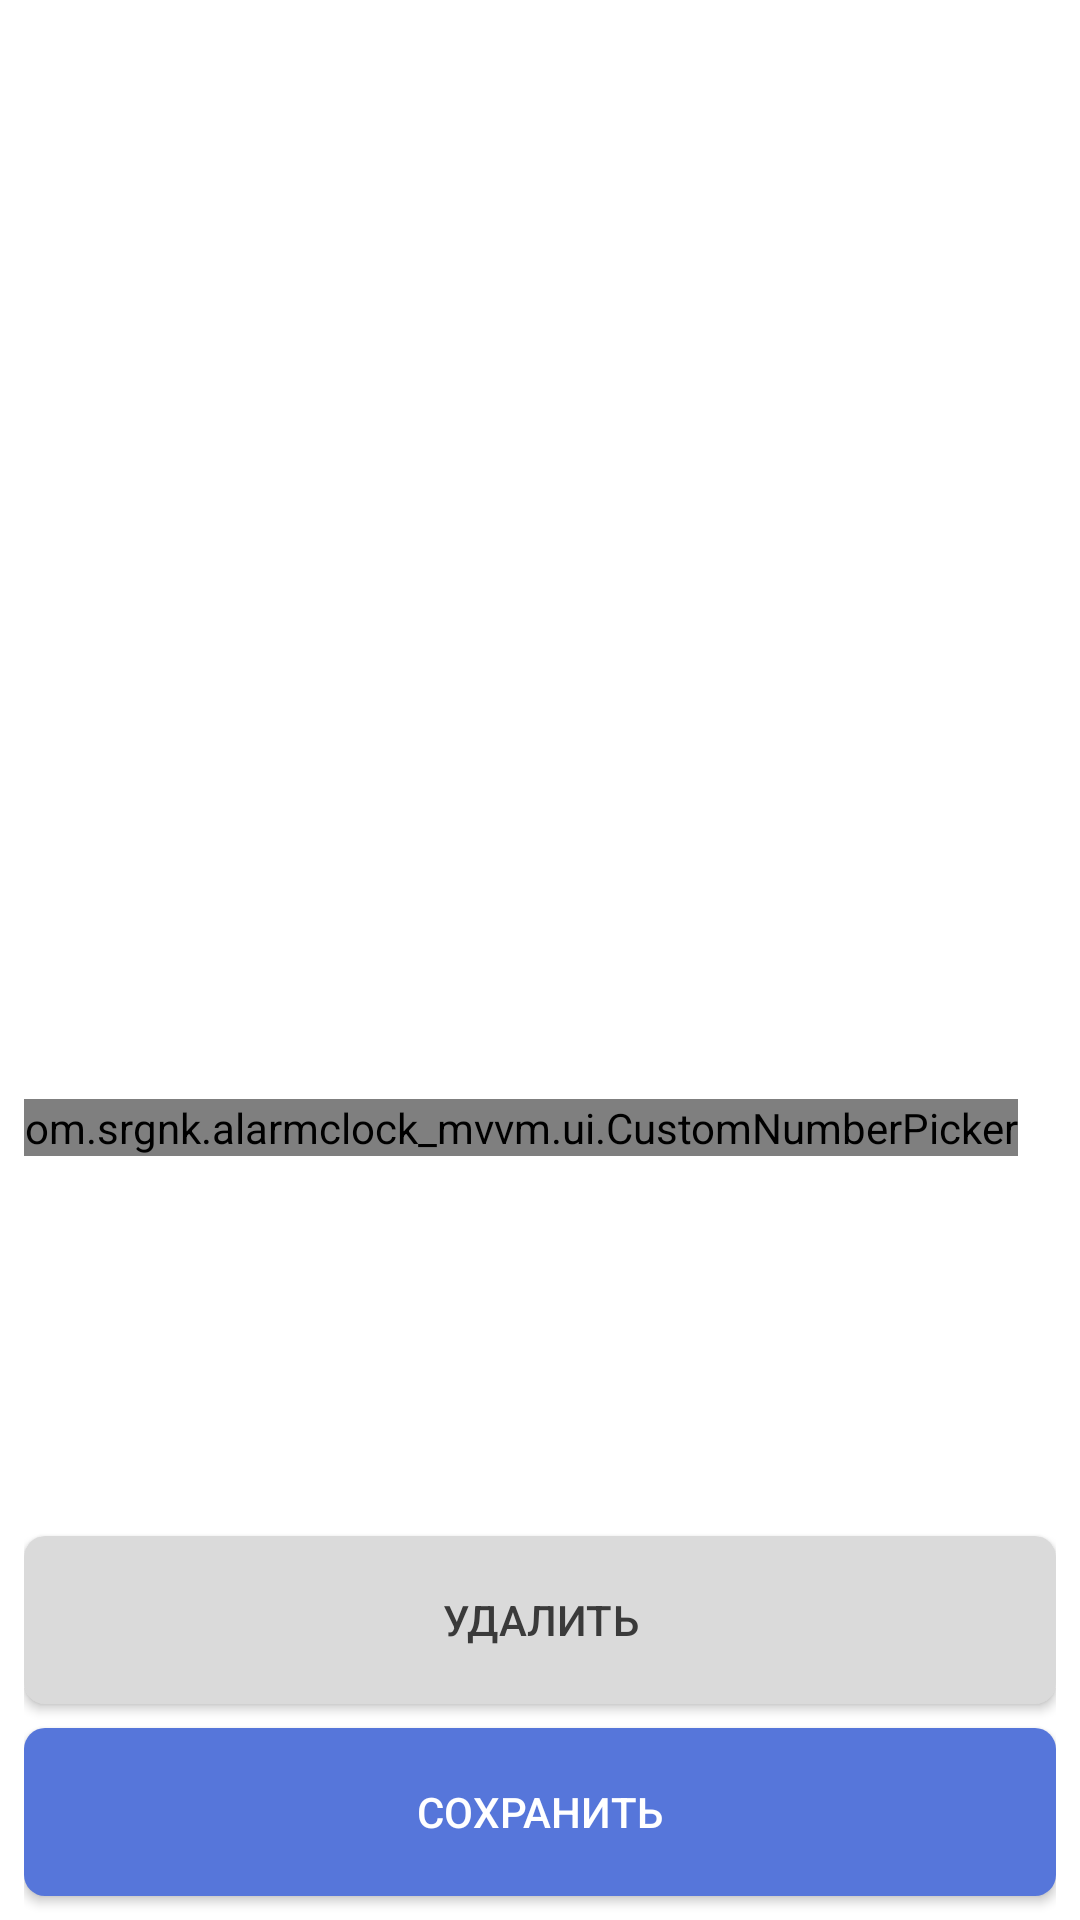

Here is an Android app screen rendered from its layout file. Give the layout XML and the strings, colors and styles it references.
<!-- AndroidManifest.xml: application theme Theme.AlarmClockMVVM -->
<!-- res/layout/fragment_alarm.xml -->
<?xml version="1.0" encoding="utf-8"?>
<layout xmlns:android="http://schemas.android.com/apk/res/android"
    xmlns:app="http://schemas.android.com/apk/res-auto"
    xmlns:custom="http://schemas.android.com/apk/res-auto"
    xmlns:tools="http://schemas.android.com/tools">

    <data>

        <variable
            name="viewModel"
            type="com.srgnk.alarmclock_mvvm.viewmodels.AlarmViewModel" />
    </data>


    <androidx.constraintlayout.widget.ConstraintLayout
        android:layout_width="match_parent"
        android:layout_height="match_parent"
        android:background="@color/white"
        android:orientation="vertical"
        android:paddingStart="8dp"
        android:paddingEnd="8dp">

        <com.google.android.material.appbar.AppBarLayout
            android:id="@+id/appBarLayout"
            android:layout_width="match_parent"
            android:layout_height="wrap_content"
            android:theme="@style/Theme.AlarmClockMVVM.AppBarOverlay"
            app:elevation="0dp"
            app:layout_constraintTop_toTopOf="parent"
            tools:layout_editor_absoluteX="8dp">

            <androidx.appcompat.widget.Toolbar
                android:id="@+id/toolbar"
                android:layout_width="match_parent"
                android:layout_height="?attr/actionBarSize"
                android:background="@color/white"
                app:popupTheme="@style/Theme.AlarmClockMVVM.PopupOverlay" />
        </com.google.android.material.appbar.AppBarLayout>

        <LinearLayout
            android:id="@+id/linearLayout"
            android:layout_width="match_parent"
            android:layout_height="wrap_content"
            android:layout_gravity="center"
            android:gravity="center"
            android:orientation="horizontal"
            app:layout_constraintTop_toBottomOf="@+id/appBarLayout"
            tools:layout_editor_absoluteX="8dp">

            <com.srgnk.alarmclock_mvvm.ui.CustomNumberPicker
                android:layout_width="wrap_content"
                android:layout_height="wrap_content"
                custom:maxValue="23"
                custom:minValue="0"
                custom:defaultValue="@={viewModel.alarm.hour}" />

            <TextView
                android:layout_width="wrap_content"
                android:layout_height="wrap_content"
                android:layout_gravity="center_vertical"
                android:layout_margin="10dp"
                android:text="@string/separator"
                android:textSize="24sp"
                android:textStyle="bold" />

            <com.srgnk.alarmclock_mvvm.ui.CustomNumberPicker
                android:layout_width="wrap_content"
                android:layout_height="wrap_content"
                custom:maxValue="59"
                custom:minValue="0"
                custom:defaultValue="@={viewModel.alarm.minute}"/>
        </LinearLayout>

        <Button
            android:id="@+id/delete_alarm"
            android:layout_width="match_parent"
            android:layout_height="?actionBarSize"
            android:layout_gravity="bottom"
            android:layout_marginBottom="8dp"
            android:background="@drawable/rounded_btn_delete"
            android:text="@string/delete_alarm"
            android:textColor="@color/dark_grey"
            app:layout_constraintBottom_toTopOf="@+id/save_alarm"
            tools:layout_editor_absoluteX="8dp" />

        <Button
            android:id="@+id/save_alarm"
            android:layout_width="match_parent"
            android:layout_height="?actionBarSize"
            android:layout_gravity="bottom"
            android:layout_marginBottom="8dp"
            android:background="@drawable/rounded_btn_save"
            android:text="@string/save_alarm"
            android:textColor="@color/white"
            app:layout_constraintBottom_toBottomOf="parent"
            tools:layout_editor_absoluteX="8dp" />
    </androidx.constraintlayout.widget.ConstraintLayout>
</layout>
<!-- resources referenced by this layout -->
<resources>
  <color name="dark_grey">#3A3A3A</color>
  <color name="white">#FFFFFFFF</color>
  <!-- drawable rounded_btn_delete (drawable) -->
  <?xml version="1.0" encoding="utf-8"?>
  <shape xmlns:android="http://schemas.android.com/apk/res/android"
      android:shape="rectangle"
      android:padding="5dp">
  
      <solid android:color="@color/grey" />
      <corners
          android:bottomRightRadius="7dp"
          android:bottomLeftRadius="7dp"
          android:topRightRadius="7dp"
          android:topLeftRadius="7dp" />
  
  </shape>
  <!-- drawable rounded_btn_save (drawable) -->
  <?xml version="1.0" encoding="utf-8"?>
  <shape xmlns:android="http://schemas.android.com/apk/res/android"
      android:shape="rectangle"
      android:padding="5dp">
  
      <solid android:color="@color/blue" />
      <corners
          android:bottomRightRadius="7dp"
          android:bottomLeftRadius="7dp"
          android:topRightRadius="7dp"
          android:topLeftRadius="7dp" />
  
  </shape>
  <string name="delete_alarm">Удалить</string>
  <string name="save_alarm">Сохранить</string>
  <string name="separator">:</string>
  <style name="Theme.AlarmClockMVVM.AppBarOverlay" parent="ThemeOverlay.AppCompat.Light" />
  <style name="Theme.AlarmClockMVVM.PopupOverlay" parent="ThemeOverlay.AppCompat.Light" />
  <style name="Theme.AlarmClockMVVM" parent="Theme.AppCompat.Light">
          
          <item name="colorPrimary">@color/purple_500</item>
          <item name="colorPrimaryVariant">@color/white</item>
          <item name="colorOnPrimary">@color/white</item>
          
          <item name="colorSecondary">@color/blue</item>
          <item name="colorSecondaryVariant">@color/blue</item>
          <item name="colorOnSecondary">@color/black</item>
          
          <item name="android:statusBarColor" tools:targetApi="l">?attr/colorPrimaryVariant</item>
          
          <item name="android:windowLightStatusBar" tools:targetApi="m">true</item>
      </style>
  <color name="grey">#DADADA</color>
  <color name="blue">#5676DA</color>
  <color name="purple_500">#FF6200EE</color>
  <color name="black">#FF000000</color>
</resources>
